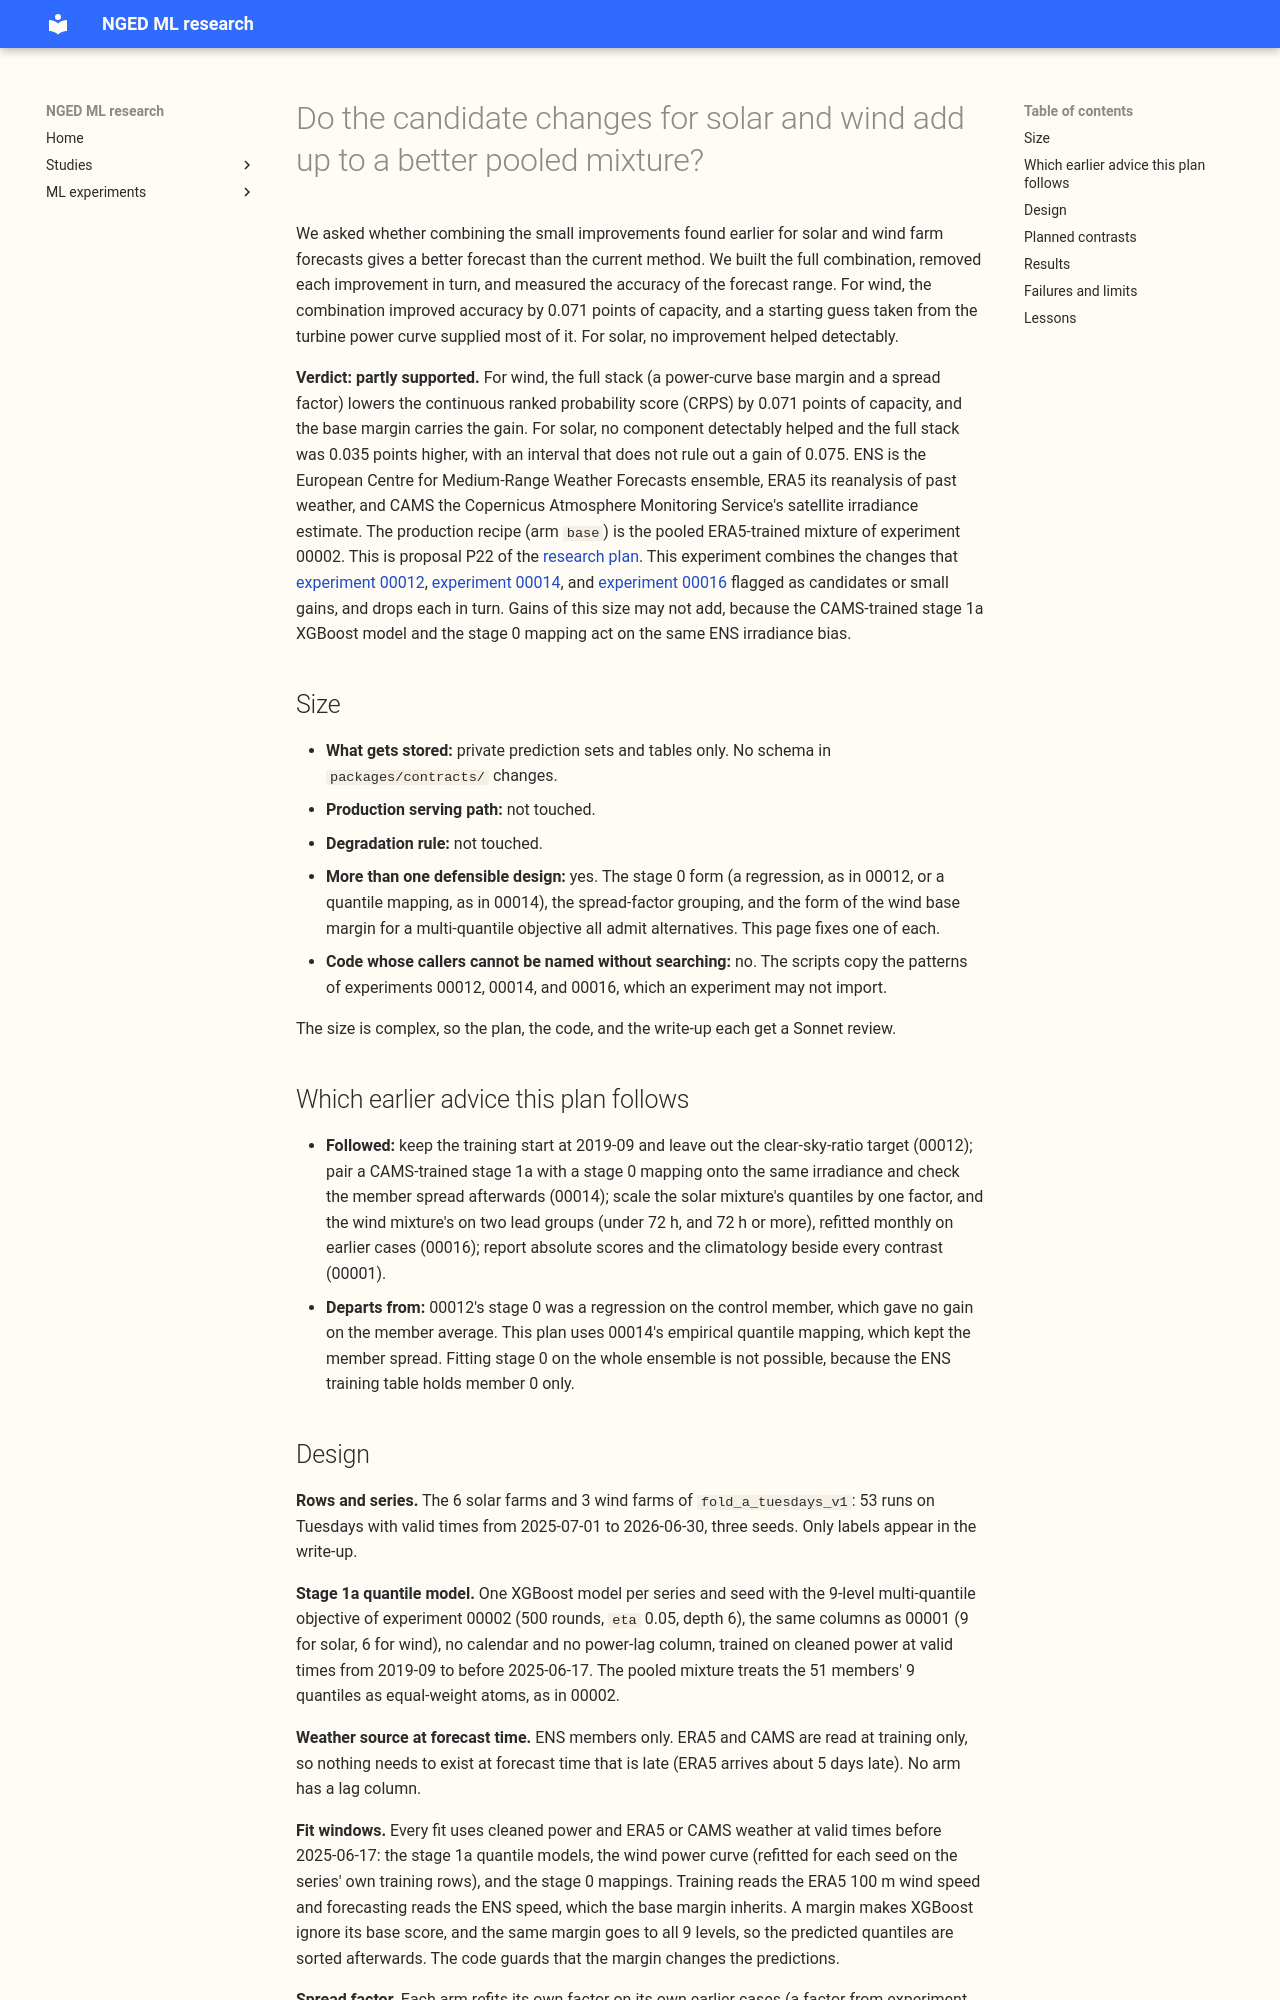

repository: openclimatefix/nged-ml-research · page: ml-experiments/00020-solar-wind-stack-cams-stage0-spread-margin/result/index.html · generator: mkdocs

---
id: "00020"
slug: solar-wind-stack-cams-stage0-spread-margin
theme: calibration-and-uncertainty
also_relevant_to: []
status: done
size: complex
take_home_message: >-
  For wind, a starting guess from the turbine power curve lowered the error by 0.055 points of
  capacity (99.58% interval -0.110 to -0.007), and adding a spread factor made the total 0.071
  (-0.133 to -0.014); the spread factor's extra -0.016 (-0.036 to +0.004) is not detectable. For
  solar, no change helped detectably, and the full stack was 0.035 points higher with an interval
  that includes zero (-0.075 to +0.116).
hypothesis: >-
  For the 6 solar farms and 3 wind farms, stacking the candidate changes of experiments 00012, 00014,
  and 00016 (a CAMS-trained stage 1a and a stage 0 quantile mapping for solar, a power-curve base
  margin for wind, and a fitted spread factor for both) gives a lower continuous ranked probability
  score (CRPS) than the pooled ERA5-trained mixture of experiment 00002.
prediction: >-
  The full stack lowers the CRPS by 0.10 points of capacity for solar (plausible range +0.02 to
  -0.20) and by 0.04 for wind (0.0 to -0.10), so wind is expected to land in "small gain" and not
  reach the -0.05 threshold. The solar gain is smaller than the sum of the components' own gains,
  because the CAMS-trained stage 1a XGBoost model and stage 0 correct the same ENS irradiance bias.
  Stage 0 may add nothing for solar farms: experiment 00012's regression stage 0 raised the
  member-average error by 0.16 points, and only the quantile mapping of experiment 00014 lowered
  the Primary substation score (by 0.067). The CAMS-trained solar gain is expected near -0.08 (S2),
  stage 0 between +0.05 and -0.07 (S3), and the solar spread factor near 0.0 (S4). Dropping the
  spread factor from the solar stack changes the CRPS by less than 0.02 points, so the solar spread
  factor is not expected to stay in the recommended stack.
decision_rule: >-
  Contrasts are per-technology CRPS differences (arm minus comparison), averaged over the three
  seeds, with whole months resampled at 99.58% (a 5% level with a Bonferroni correction across the
  12 planned contrasts, two-sided). Only S1 and W1 decide the verdict. The threshold for a gain is
  0.05 points, because the stack adds a stage 0 mapping and a monthly spread-factor refit to the
  pipeline. For each technology, the full stack is a gain when the interval lies wholly below zero
  and the estimate is at most -0.05; a small gain when the interval lies wholly below zero and the
  estimate is above -0.05; refuted when the lower bound is above -0.05 and the interval does not lie
  wholly below zero; and inconclusive otherwise. The overall verdict is supported when both
  technologies are a gain, partly supported when one is a gain, small gain when neither is a gain
  and at least one is a small gain, refuted when both are refuted, and inconclusive otherwise. A
  component stays in the recommended stack when its drop-one contrast (S5 to S7, W4, W5) has an
  interval wholly above zero, and an estimate of at least +0.02 points for stage 0 and for the
  spread factor, which each add a serving step. The CAMS-trained stage 1a model and the base margin
  change only training, so their threshold is zero.
benchmark: >-
  `base`: experiment 00002's pooled ERA5-trained mixture (`b_mixture_full`), reproduced by refitting
  and checked against 11.11 for wind and 5.05 for solar to within 0.05 points, and the month-by-
  half-hour climatology of experiment 00002 as a reference row.
row_set_id: fold_a_tuesdays_v1
metric: >-
  CRPS estimated from 9 quantile levels, points of capacity (power over effective capacity, times
  100); coverage of the 5% to 95% band, percent, by lead band
verdict: partly supported
best_arm: >-
  `full` for wind (power-curve base margin plus spread factor), 11.04 points of capacity against
  11.11 for the production recipe; for solar no arm beats the recipe's 5.03 by an interval that
  excludes zero
headline: >-
  W1, wind full stack minus the recipe: -0.071 (99.58% interval -0.133 to -0.014), a gain. S1, solar
  full stack minus the recipe: +0.035 (-0.075 to +0.116), inconclusive.
lessons: >-
  For wind, the power-curve base margin carries the gain and the spread factor adds nothing
  detectable on top of it. For solar, none of the CAMS-trained stage 1a model (-0.009), stage 0
  (+0.036), or spread factor (+0.006) lowered the CRPS of the pooled mixture detectably, and the
  full stack was 0.035 higher, with an interval that includes zero.
advice:
  - >-
    Add the power-curve base margin to the wind stage 1a quantile model: it lowers the pooled-mixture
    CRPS by 0.055 (99.58% interval -0.110 to -0.007), and dropping it from the stack raises the CRPS
    by 0.050 (W2, W4).
  - >-
    Treat the wind spread factor as a coverage fix and not a score gain once the base margin is in:
    on top of the margin it adds nothing detectable (-0.016, -0.036 to +0.004), and alone it is a
    small gain (-0.021, -0.043 to -0.
